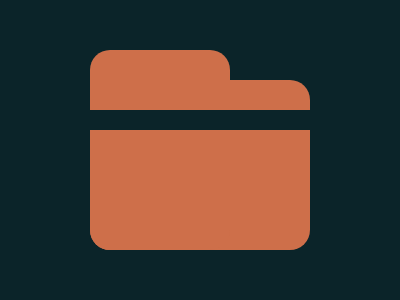

Give the HTML and CSS whose rendering is this image.

<p a><p a b><p c>
<style>
  *{
    margin:0;
    background:#0B2429;
    position:fixed;
  }
  [a]{
    width:220;
    height:170;
    background:#CE6F4A;
    margin:80 90;
    border-radius:20px;
  }
  [b]{
    width:140;
    height:200;
    margin:50 90;
  }
  [c]{
    width:220;
    height:20;
    background:#0B2429;
    margin:110 90;
  }
</style>